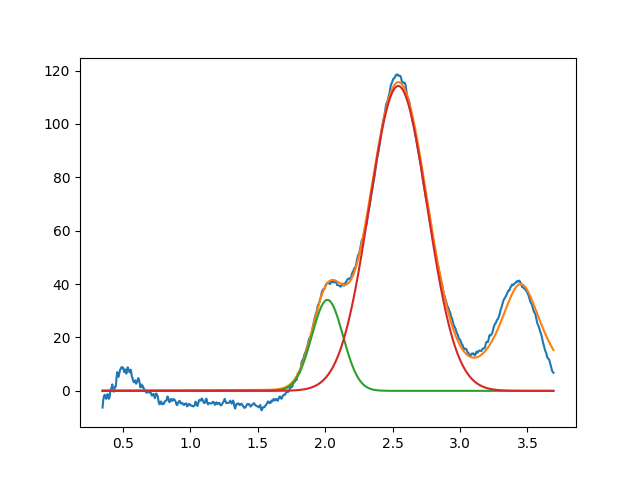

The file beside this chart, header and first rows:
2.016995071587778909e+00, 3.407609223705439661e+01, 2.715624843546332046e-01, 9.999999999999998890e-01
2.541964065768359315e+00, 1.142140556665104327e+02, 5.048200258330605150e-01, 9.999999999975013321e-01
3.450000000000000622e+00, 3.999999999971959141e+01, 3.885576885243530731e-01, 1.614379690868281980e-01
